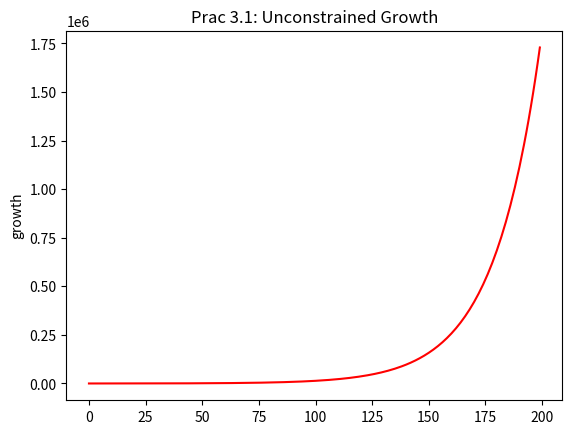

Python code for this plot:
#
# growth.py - simulation of unconstrained growth
#

import matplotlib.pyplot as plt
plt.ylabel('growth')

length = 100
population = 100
rate = 0.1
step = 0.5
numberOfIterations = length/step
ratePerStep = rate*step
values = []

for i in range(1, int(numberOfIterations) + 1):
        growth = ratePerStep*population
        population = population + growth
        time = i*step
        values.append(population)
        print('time: ', time, 'growth: ', growth, 'population: ', population)

plt.plot(values, 'r-')
plt.title('Prac 3.1: Unconstrained Growth')
plt.show()
